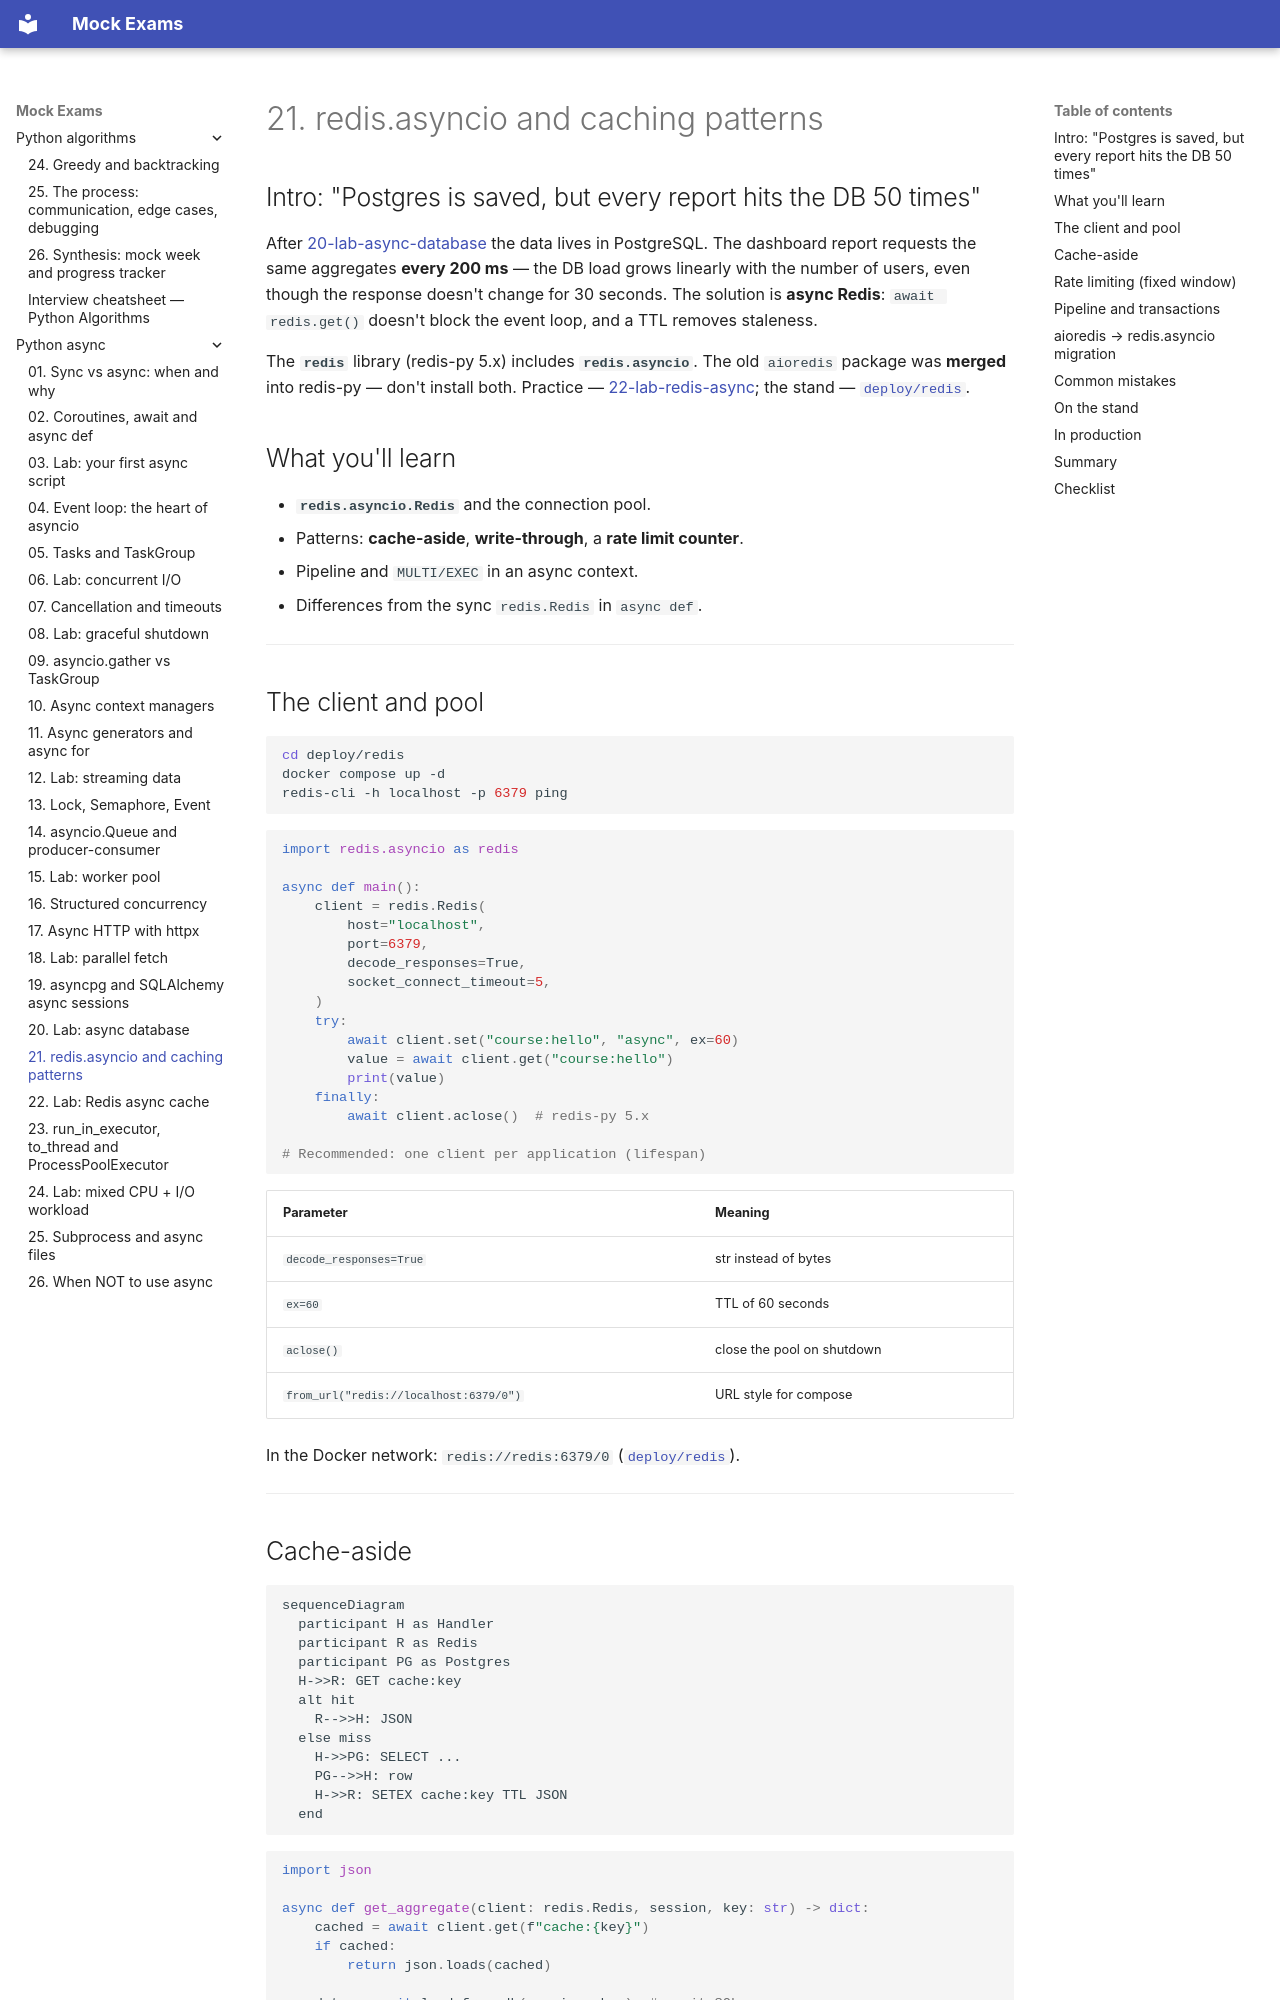

repository: FedorArbuzov/mock-exams · page: python-async/21-redis-asyncio/index.html · generator: mkdocs

# 21. redis.asyncio and caching patterns

## Intro: "Postgres is saved, but every report hits the DB 50 times"

After [20-lab-async-database](20-lab-async-database.md) the data lives in PostgreSQL. The dashboard report requests the same aggregates **every 200 ms** — the DB load grows linearly with the number of users, even though the response doesn't change for 30 seconds. The solution is **async Redis**: `await redis.get()` doesn't block the event loop, and a TTL removes staleness.

The **`redis`** library (redis-py 5.x) includes **`redis.asyncio`**. The old `aioredis` package was **merged** into redis-py — don't install both. Practice — [22-lab-redis-async](22-lab-redis-async.md); the stand — [`deploy/redis`](../../deploy/redis/README.md).

## What you'll learn

- **`redis.asyncio.Redis`** and the connection pool.
- Patterns: **cache-aside**, **write-through**, a **rate limit counter**.
- Pipeline and `MULTI/EXEC` in an async context.
- Differences from the sync `redis.Redis` in `async def`.

---

## The client and pool

```bash
cd deploy/redis
docker compose up -d
redis-cli -h localhost -p 6379 ping
```

```python
import redis.asyncio as redis

async def main():
    client = redis.Redis(
        host="localhost",
        port=6379,
        decode_responses=True,
        socket_connect_timeout=5,
    )
    try:
        await client.set("course:hello", "async", ex=60)
        value = await client.get("course:hello")
        print(value)
    finally:
        await client.aclose()  # redis-py 5.x

# Recommended: one client per application (lifespan)
```

| Parameter | Meaning |
|----------|--------|
| `decode_responses=True` | str instead of bytes |
| `ex=60` | TTL of 60 seconds |
| `aclose()` | close the pool on shutdown |
| `from_url("redis://localhost:6379/0")` | URL style for compose |

In the Docker network: `redis://redis:6379/0` ([`deploy/redis`](../../deploy/redis/README.md)).

---
